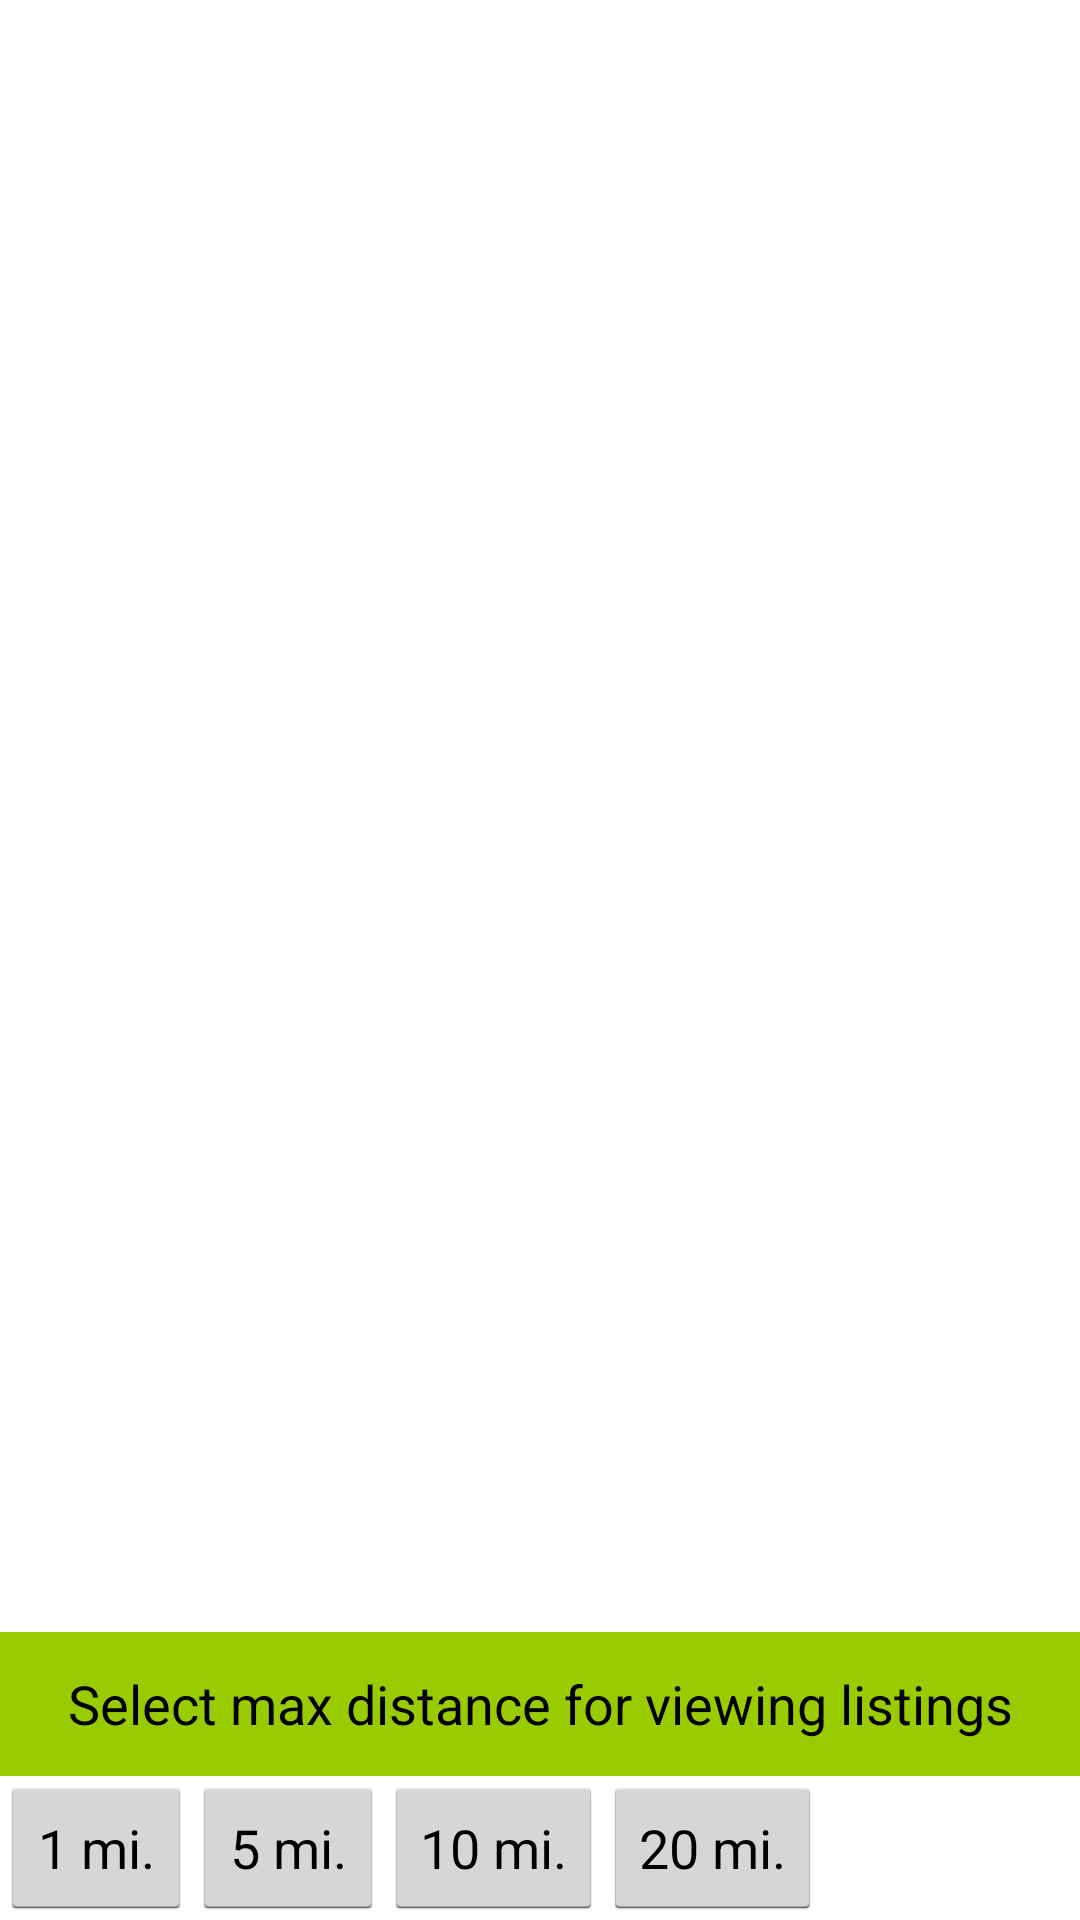

Produce the Android XML layout that renders to this screen, including the resource entries it uses.
<!-- AndroidManifest.xml: application theme android:Theme.Holo.Light.DarkActionBar -->
<!-- res/layout/location_frag.xml -->
<?xml version="1.0" encoding="utf-8"?>
<RelativeLayout xmlns:android="http://schemas.android.com/apk/res/android"
    android:layout_width="match_parent"
    android:layout_height="match_parent"
    android:id="@+id/map_container">

    <Button
        android:layout_width="match_parent"
        android:layout_height="wrap_content"
        android:text="Select max distance for viewing listings"
        android:layout_centerHorizontal="true"
        android:gravity="center"
        android:background="@android:color/holo_green_light"
        android:layout_above="@+id/mi1"
        android:padding="5dp"/>

    <Button
        android:layout_margin="0dp"
        android:layout_width="wrap_content"
        android:layout_height="wrap_content"
        android:text="1 mi."
        android:layout_alignParentBottom="true"
        android:id="@+id/mi1"/>
    <Button
        android:layout_margin="0dp"
        android:layout_width="wrap_content"
        android:layout_height="wrap_content"
        android:text="5 mi."
        android:layout_alignParentBottom="true"
        android:layout_toRightOf="@+id/mi1"
        android:id="@+id/mi5"/>
    <Button
        android:layout_margin="0dp"
        android:layout_width="wrap_content"
        android:layout_height="wrap_content"
        android:text="10 mi."
        android:layout_alignParentBottom="true"
        android:layout_toRightOf="@+id/mi5"
        android:id="@+id/mi10"/>
    <Button
        android:layout_margin="0dp"
        android:layout_width="wrap_content"
        android:layout_height="wrap_content"
        android:text="20 mi."
        android:layout_alignParentBottom="true"
        android:layout_toRightOf="@+id/mi10"
        android:id="@+id/mi20"/>


</RelativeLayout>
<!-- resources referenced by this layout -->
<resources>

</resources>
